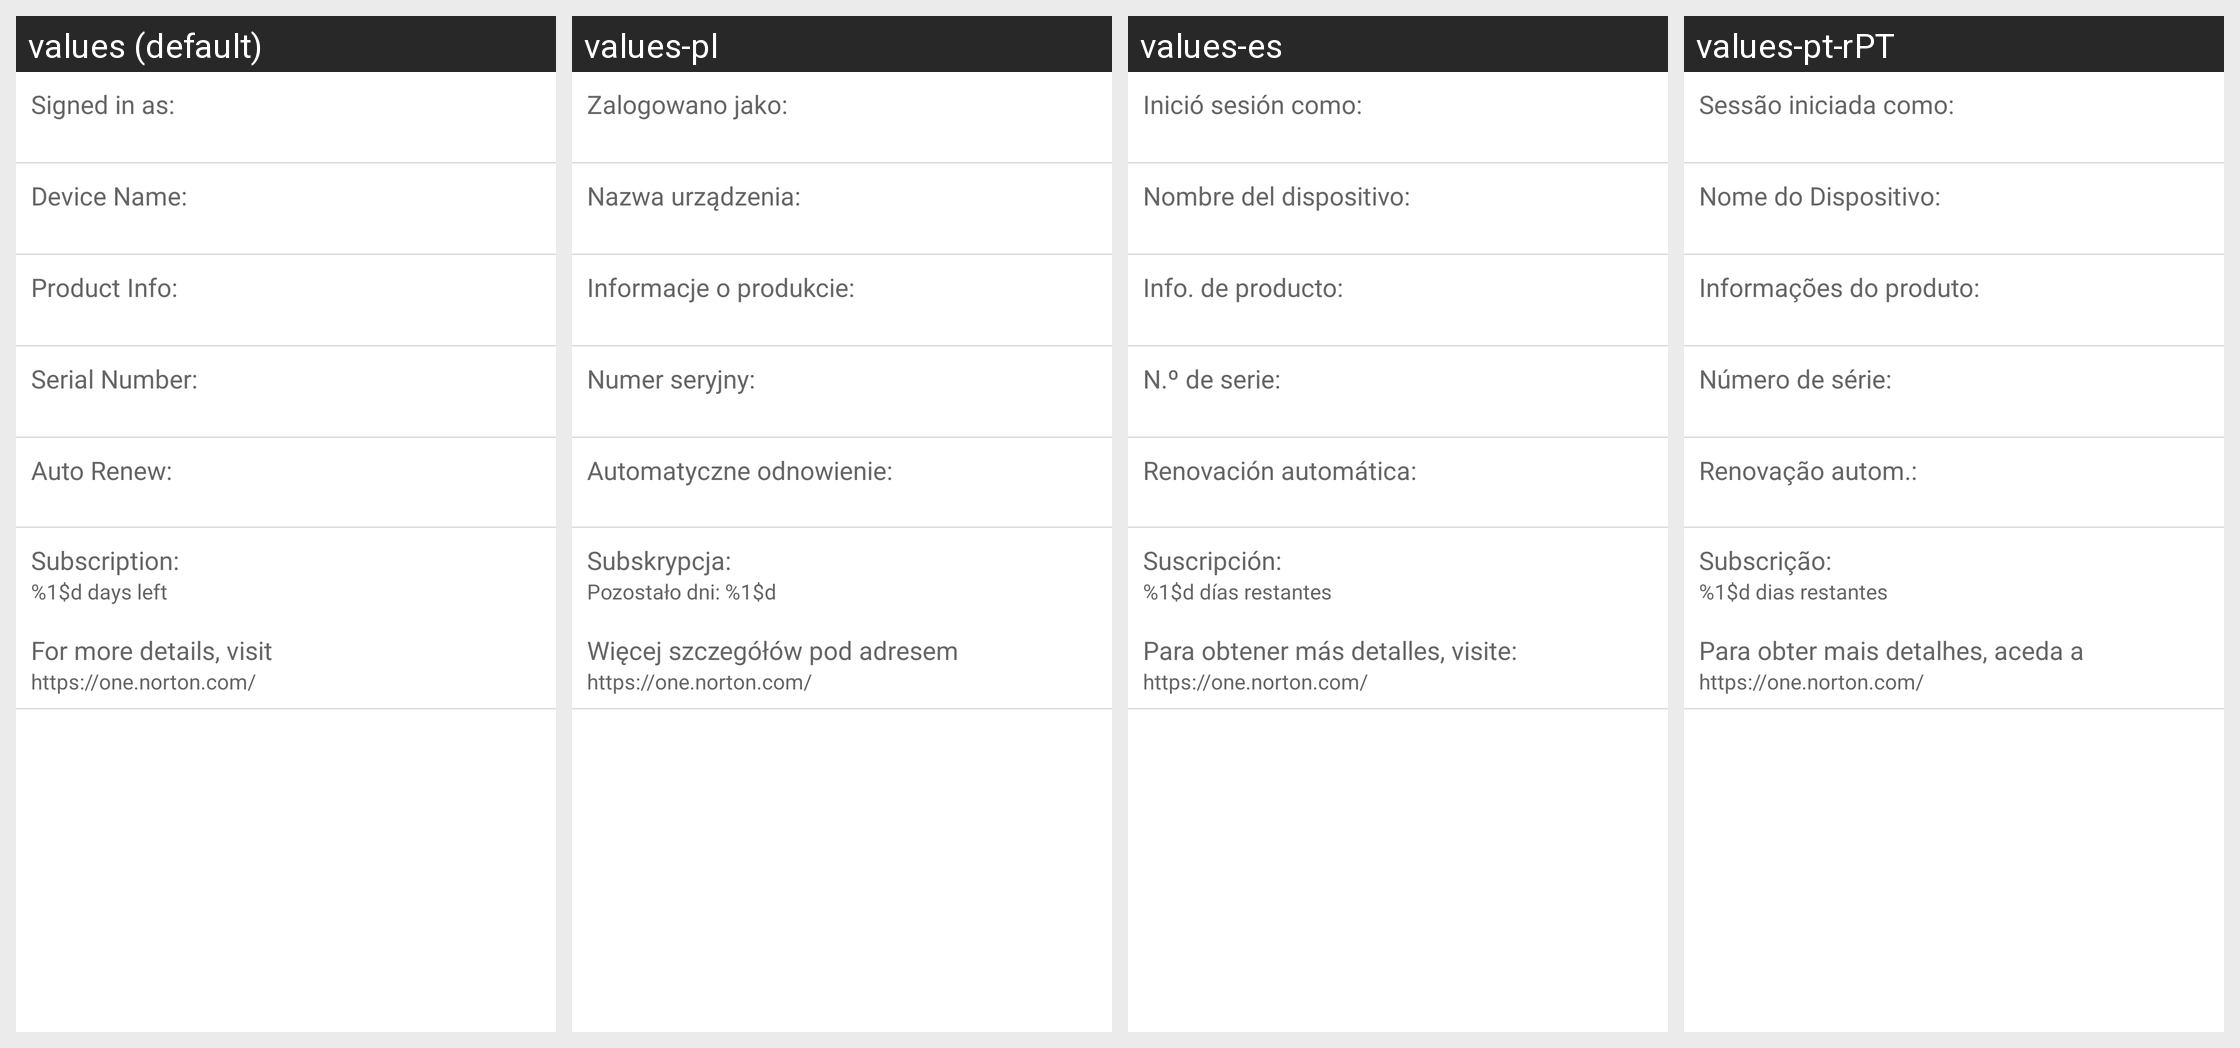

The Android screen above is rendered under several locales of the same app. Produce the string resources it draws, with the default and per-locale values.
Android screen res/layout/license_info.xml rendered under 4 locales, left to right: values (default), values-pl, values-es, values-pt-rPT. Device: Nexus 5 (rendered at 1080×1920; each locale shown at half size, 540×960, under a caption strip naming it); theme NortonTheme.
Other locales in the repository, not shown: values-cs-rCZ, values-da, values-de, values-el, values-fi, values-fr, values-hu, values-it, values-ja-rJP, values-ko-rKR, values-nb, values-nl, values-pt-rBR, values-ro, values-ru, values-sk, values-sv, values-tr-rTR, values-zh-rCN, values-zh-rTW.
Strings drawn on this screen, with the default value and each locale's value (text and hints the layout hard-codes, and strings that could not be matched under every locale, appear in the picture but are not listed):

license_account
  values: Signed in as:
  values-pl: Zalogowano jako:
  values-es: Inició sesión como:
  values-pt-rPT: Sessão iniciada como:

device_name
  values: Device Name:
  values-pl: Nazwa urządzenia:
  values-es: Nombre del dispositivo:
  values-pt-rPT: Nome do Dispositivo:

license_type
  values: Product Info:
  values-pl: Informacje o produkcie:
  values-es: Info. de producto:
  values-pt-rPT: Informações do produto:

psn
  values: Serial Number:
  values-pl: Numer seryjny:
  values-es: N.º de serie:
  values-pt-rPT: Número de série:

autorenew
  values: Auto Renew:
  values-pl: Automatyczne odnowienie:
  values-es: Renovación automática:
  values-pt-rPT: Renovação autom.:

license_remain_days
  values: Subscription:
  values-pl: Subskrypcja:
  values-es: Suscripción:
  values-pt-rPT: Subscrição:

remaindays
  values: %1$d days left
  values-pl: Pozostało dni: %1$d
  values-es: %1$d días restantes
  values-pt-rPT: %1$d dias restantes

visit_portal_desc
  values: For more details, visit
  values-pl: Więcej szczegółów pod adresem
  values-es: Para obtener más detalles, visite:
  values-pt-rPT: Para obter mais detalhes, aceda a

nortonone_url
  values: https://one.norton.com/
  values-pl: https://one.norton.com/
  values-es: https://one.norton.com/
  values-pt-rPT: https://one.norton.com/
